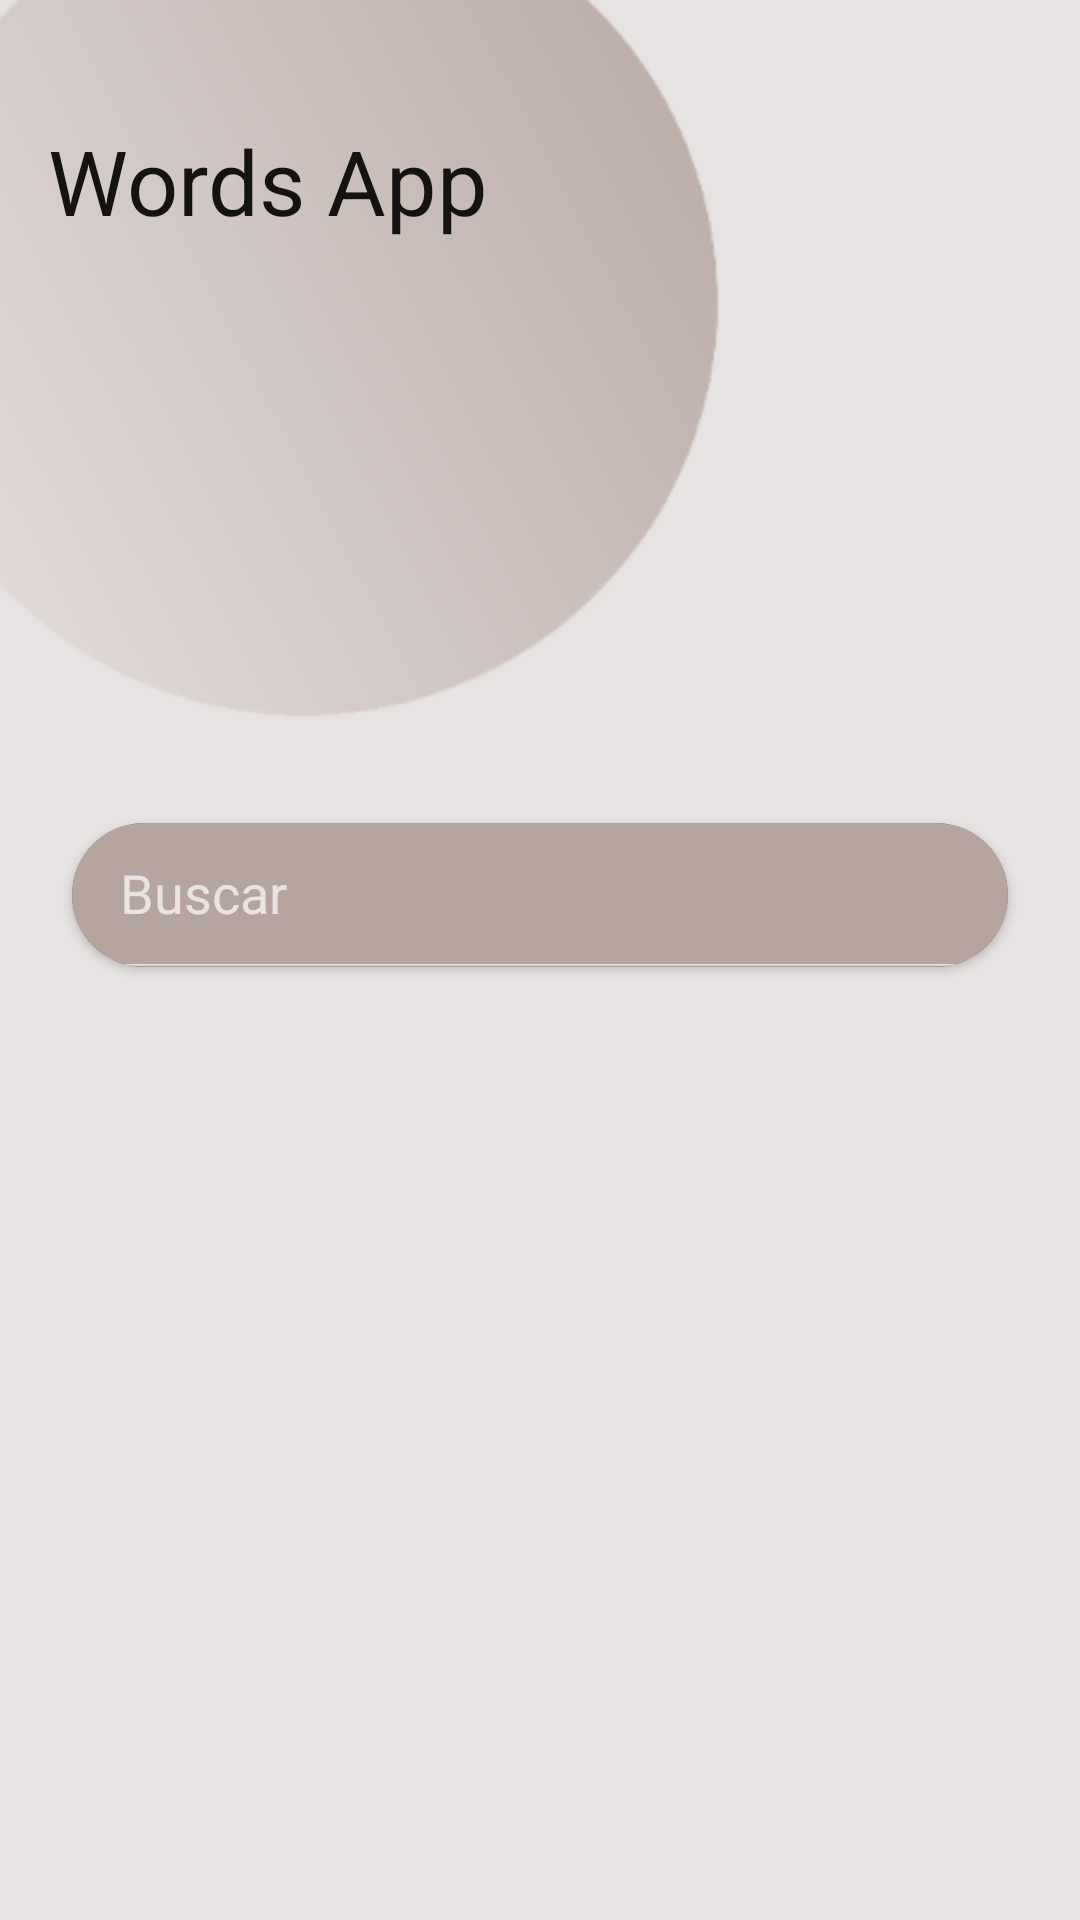

Layout XML and referenced resources for this Android screen:
<!-- AndroidManifest.xml: application theme Theme.WordsApp -->
<!-- res/layout/activity_pesquisa_palavra.xml -->
<?xml version="1.0" encoding="utf-8"?>
<androidx.core.widget.NestedScrollView xmlns:android="http://schemas.android.com/apk/res/android"
    xmlns:app="http://schemas.android.com/apk/res-auto"
    xmlns:tools="http://schemas.android.com/tools"
    android:layout_width="match_parent"
    android:layout_height="match_parent"
    android:fillViewport="true">

    <androidx.constraintlayout.widget.ConstraintLayout
        android:layout_width="match_parent"
        android:layout_height="wrap_content"
        android:background="@color/bege"
        tools:context=".view.activity.PesquisaPalavraActivity">
        <ProgressBar
            android:id="@+id/progressbar_pesquisa_palavra"
            android:layout_width="wrap_content"
            android:layout_height="wrap_content"
            app:layout_constraintTop_toTopOf="parent"
            app:layout_constraintBottom_toBottomOf="parent"
            app:layout_constraintStart_toStartOf="parent"
            app:layout_constraintEnd_toEndOf="parent"
            android:visibility="invisible"/>

        <androidx.appcompat.widget.AppCompatImageView
            android:id="@+id/imageview_gradient_lista_de_palavras"
            android:layout_width="300dp"
            android:layout_height="300dp"
            android:layout_marginStart="-50dp"
            android:layout_marginTop="-50dp"
            android:src="@drawable/gradient"
            app:layout_constraintStart_toStartOf="parent"
            app:layout_constraintTop_toTopOf="parent" />
        <androidx.appcompat.widget.AppCompatTextView
            android:layout_width="wrap_content"
            android:layout_height="wrap_content"
            app:layout_constraintTop_toTopOf="parent"
            app:layout_constraintStart_toStartOf="parent"
            android:textColor="@color/marrom_escuro"
            android:textSize="30sp"
            android:layout_marginStart="16dp"
            android:layout_marginTop="40dp"
            android:text="@string/app_name"/>

        <androidx.cardview.widget.CardView
            android:id="@+id/cardview_searchview"
            android:layout_width="0dp"
            android:layout_height="wrap_content"
            android:layout_margin="24dp"
            app:cardCornerRadius="24dp"
            app:layout_constraintEnd_toEndOf="parent"
            app:layout_constraintStart_toStartOf="parent"
            app:layout_constraintTop_toBottomOf="@id/imageview_gradient_lista_de_palavras">

            <androidx.appcompat.widget.SearchView
                android:id="@+id/searchview_lista_de_palavras"
                android:layout_width="match_parent"
                android:layout_height="match_parent"
                android:background="@color/marrom"
                app:defaultQueryHint="Buscar"
                app:iconifiedByDefault="false"
                app:queryHint="Buscar"
                app:searchIcon="@drawable/ic_search" />
        </androidx.cardview.widget.CardView>
        <androidx.constraintlayout.widget.ConstraintLayout
            android:id="@+id/view_lista_de_informacoes"
            android:layout_width="match_parent"
            android:layout_height="wrap_content"
            app:layout_constraintTop_toBottomOf="@id/cardview_searchview"
            android:visibility="gone"
            >
            <androidx.appcompat.widget.AppCompatTextView
                android:id="@+id/textview_palavra_nome"
                android:layout_width="wrap_content"
                android:layout_height="wrap_content"
                app:layout_constraintTop_toTopOf="parent"
                app:layout_constraintStart_toStartOf="parent"
                tools:text="Livro"
                android:textColor="@color/marrom_escuro"
                android:textSize="40sp"
                android:layout_margin="16dp"/>
            <com.google.android.material.button.MaterialButton
                android:id="@+id/button_sinonimos"
                android:layout_width="wrap_content"
                android:layout_height="wrap_content"
                app:layout_constraintTop_toBottomOf="@id/textview_palavra_nome"
                app:layout_constraintEnd_toEndOf="parent"
                android:layout_margin="16dp"
                android:text="@string/ver_sinonimos"
                android:textSize="20sp"
                android:textColor="@color/marrom_escuro"
                app:cornerRadius="16dp"/>
            <androidx.recyclerview.widget.RecyclerView
                android:id="@+id/recyclerview_informacoes_palavra"
                android:layout_width="match_parent"
                android:layout_height="wrap_content"
                app:layout_constraintTop_toBottomOf="@id/button_sinonimos"
                tools:listitem="@layout/item_informacoes_palavra"
                tools:itemCount="2"
                />
        </androidx.constraintlayout.widget.ConstraintLayout>

        <androidx.appcompat.widget.AppCompatTextView
            android:id="@+id/textview_palavra_nao_encontrada"
            android:layout_width="wrap_content"
            android:layout_height="wrap_content"
            app:layout_constraintTop_toBottomOf="@id/cardview_searchview"
            app:layout_constraintBottom_toBottomOf="parent"
            app:layout_constraintStart_toStartOf="parent"
            app:layout_constraintEnd_toEndOf="parent"
            android:text="@string/palavra_nao_encontrada"
            android:textSize="40sp"
            android:layout_marginHorizontal="16dp"
            android:textColor="@color/marrom_escuro"
            android:visibility="gone"/>



    </androidx.constraintlayout.widget.ConstraintLayout>
</androidx.core.widget.NestedScrollView>
<!-- res/layout/item_informacoes_palavra.xml (included above) -->
<?xml version="1.0" encoding="utf-8"?>
<androidx.appcompat.widget.LinearLayoutCompat xmlns:android="http://schemas.android.com/apk/res/android"
    android:layout_width="match_parent"
    android:layout_height="wrap_content"
    xmlns:app="http://schemas.android.com/apk/res-auto"
    xmlns:tools="http://schemas.android.com/tools"
    android:orientation="vertical">
    <androidx.cardview.widget.CardView
        android:layout_width="match_parent"
        android:layout_height="wrap_content"
        app:cardBackgroundColor="@color/bege"
        android:layout_margin="10dp"
        android:elevation="@dimen/cardview_default_elevation"
        app:cardCornerRadius="10dp">
        <androidx.constraintlayout.widget.ConstraintLayout
            android:layout_width="match_parent"
            android:layout_height="wrap_content">

            <androidx.appcompat.widget.AppCompatTextView
                android:id="@+id/textview_palavra_classe_gramatical"
                android:layout_width="wrap_content"
                android:layout_height="wrap_content"
                android:textColor="@color/marrom_escuro"
                android:textSize="24sp"
                app:layout_constraintTop_toTopOf="parent"
                app:layout_constraintStart_toStartOf="parent"
                tools:text="substantivo masculino"
                android:layout_margin="16dp"/>
            <androidx.appcompat.widget.AppCompatTextView
                android:id="@+id/_significados_title"
                android:layout_width="wrap_content"
                android:layout_height="wrap_content"
                app:layout_constraintTop_toBottomOf="@id/textview_palavra_classe_gramatical"
                app:layout_constraintStart_toStartOf="@id/textview_palavra_classe_gramatical"
                android:text="@string/significados"
                android:textColor="@color/marrom_escuro"
                android:textSize="28sp"
                android:layout_marginTop="16dp"/>

            <androidx.recyclerview.widget.RecyclerView
                android:id="@+id/recyclerview_significados"
                android:layout_width="match_parent"
                android:layout_height="wrap_content"
                app:layout_constraintEnd_toEndOf="parent"
                app:layout_constraintHorizontal_bias="1.0"
                app:layout_constraintStart_toStartOf="parent"
                app:layout_constraintTop_toBottomOf="@id/_significados_title"
                tools:itemCount="2"
                tools:listitem="@layout/item_significado" />

            <androidx.appcompat.widget.AppCompatTextView
                android:id="@+id/textview_palavra_etimologia"
                android:layout_width="0dp"
                android:layout_height="wrap_content"
                app:layout_constraintTop_toBottomOf="@id/recyclerview_significados"
                app:layout_constraintStart_toStartOf="@id/textview_palavra_classe_gramatical"
                app:layout_constraintEnd_toEndOf="parent"
                app:layout_constraintHorizontal_bias="0"
                tools:text="Etimologia (origem da palavra livro). Do latim liber.bri."
                app:layout_constraintBottom_toBottomOf="parent"
                android:textColor="@color/marrom_escuro"
                android:textSize="24sp"
                android:layout_marginVertical="16dp"
                app:layout_constraintVertical_bias="0"/>
        </androidx.constraintlayout.widget.ConstraintLayout>
    </androidx.cardview.widget.CardView>

</androidx.appcompat.widget.LinearLayoutCompat>
<!-- res/layout/item_significado.xml (included above) -->
<?xml version="1.0" encoding="utf-8"?>
<androidx.constraintlayout.widget.ConstraintLayout xmlns:android="http://schemas.android.com/apk/res/android"
    android:layout_width="match_parent"
    android:layout_height="wrap_content"
    xmlns:tools="http://schemas.android.com/tools"
    xmlns:app="http://schemas.android.com/apk/res-auto"
    >
    <androidx.cardview.widget.CardView
        android:id="@+id/cardview_palavra_item"
        android:layout_width="match_parent"
        android:layout_height="wrap_content"
        app:layout_constraintTop_toTopOf="parent"
        app:layout_constraintStart_toStartOf="parent"
        app:layout_constraintBottom_toBottomOf="parent"
        android:backgroundTint="@color/white"
        android:layout_marginVertical="5dp"
        android:layout_marginHorizontal="10dp"
        app:cardBackgroundColor="@color/bege"
       android:background="@color/bege"
        app:cardCornerRadius="16dp"
        android:elevation="@dimen/cardview_default_elevation">
        <androidx.appcompat.widget.AppCompatTextView
            android:id="@+id/textview_palavra_item"
            android:layout_width="wrap_content"
            android:layout_height="wrap_content"
            tools:text="Conjunto de folhas impressas e reunidas em volume encadernado ou brochado."
            android:layout_margin="16dp"
            android:textSize="24sp"
            android:textColor="@color/marrom_escuro"/>
    </androidx.cardview.widget.CardView>

</androidx.constraintlayout.widget.ConstraintLayout>
<!-- resources referenced by this layout -->
<resources>
  <color name="bege">#e8e3e3</color>
  <color name="marrom">#b6a59f</color>
  <color name="marrom_escuro">#151312</color>
  <color name="white">#FFFFFFFF</color>
  <!-- drawable gradient: png bitmap (drawable-hdpi, 15232 bytes) -->
  <string name="app_name">Words App</string>
  <string name="palavra_nao_encontrada">Palavra Não Encontrada</string>
  <string name="significados">Significados</string>
  <string name="ver_sinonimos">ver sinonimos</string>
  <style name="Theme.WordsApp" parent="Theme.MaterialComponents.NoActionBar">
          
          <item name="colorPrimary">@color/bege_escuro</item>
          <item name="colorPrimaryVariant">@color/marrom</item>
          <item name="colorOnPrimary">@color/bege</item>
          
          <item name="colorSecondary">@color/bege_escuro</item>
          <item name="colorSecondaryVariant">@color/marrom</item>
          <item name="colorOnSecondary">@color/marrom_escuro</item>
          
          <item name="android:statusBarColor">?attr/colorPrimaryVariant</item>
          
          <item name="fontFamily">@font/abhaya_libre_medium</item>
      </style>
  <color name="bege_escuro">#c4b5b0</color>
</resources>
